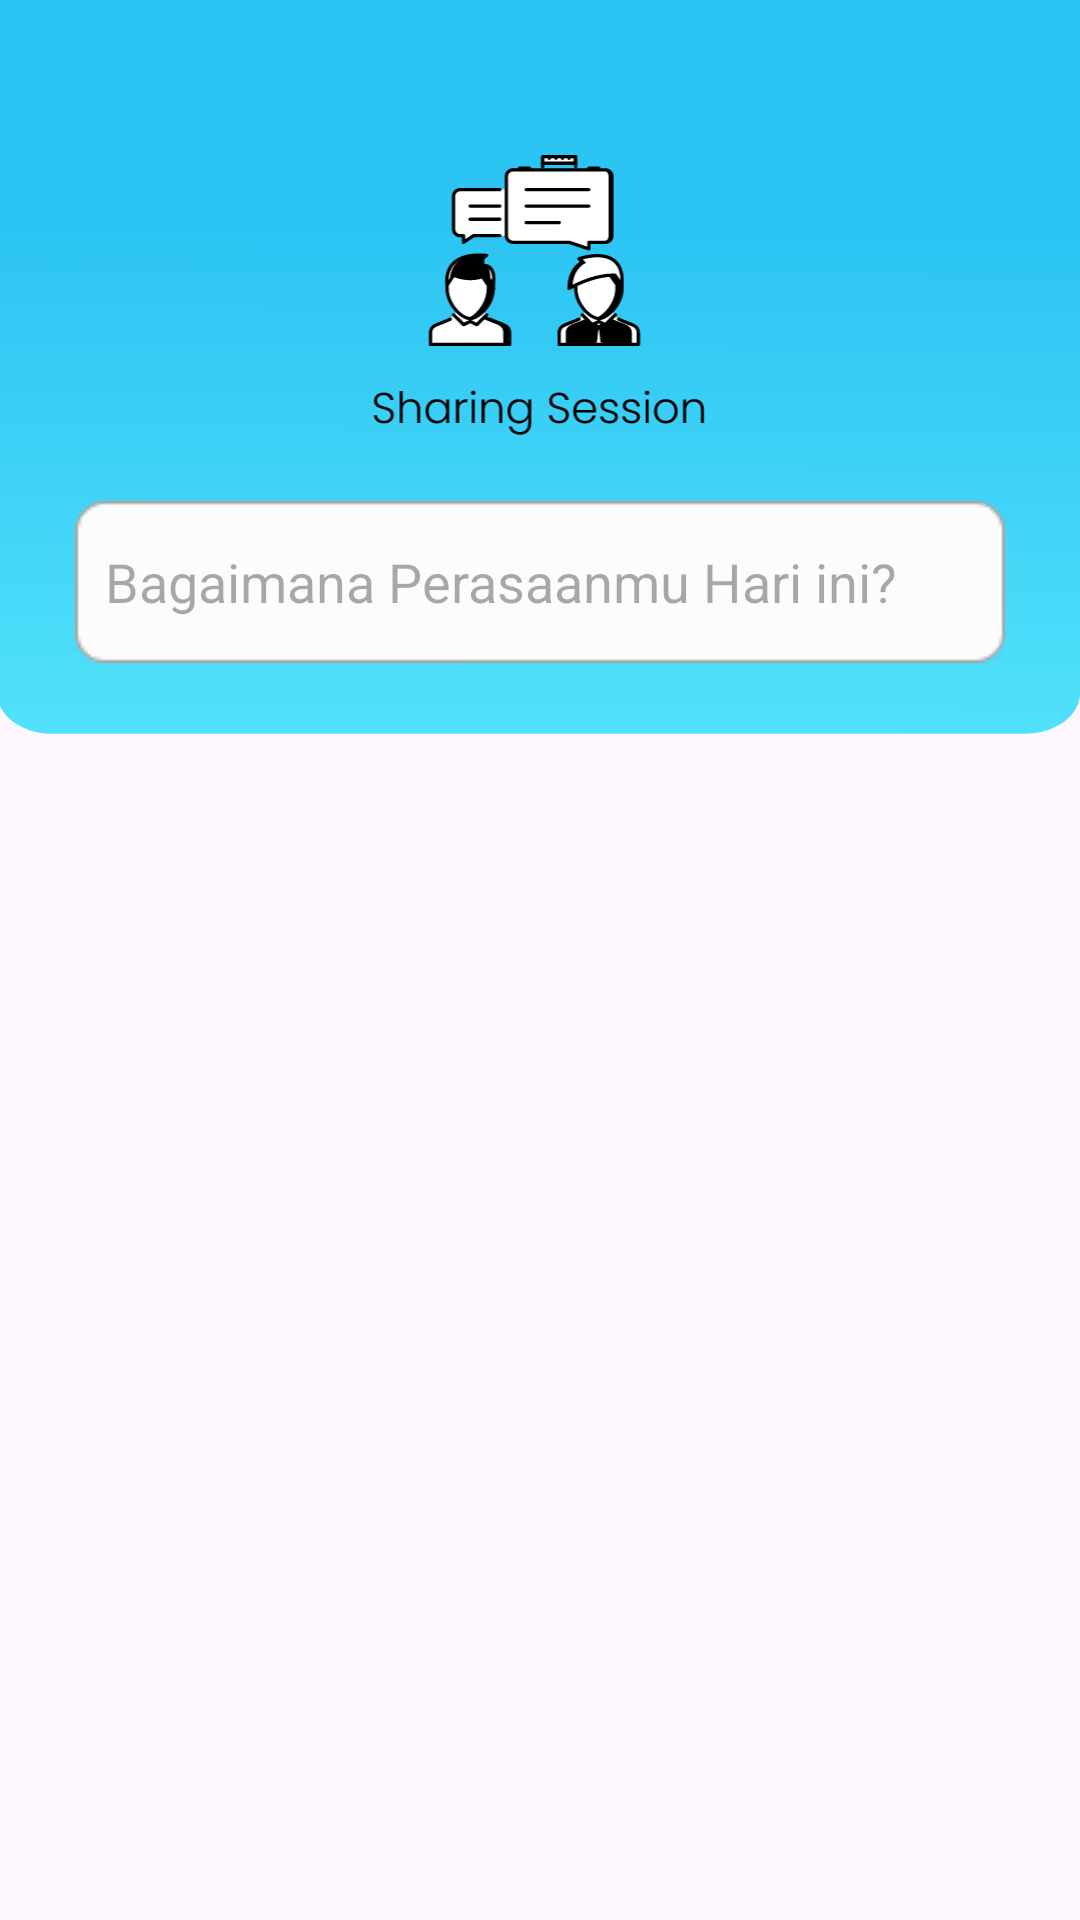

Reconstruct the res/layout file that produces this screen, plus the resources it refers to.
<!-- AndroidManifest.xml: application theme Theme.MindSpace -->
<!-- res/layout/activity_sharingsession.xml -->
<?xml version="1.0" encoding="utf-8"?>
<androidx.constraintlayout.widget.ConstraintLayout xmlns:android="http://schemas.android.com/apk/res/android"
    xmlns:tools="http://schemas.android.com/tools"
    android:layout_width="match_parent"
    android:layout_height="match_parent"
    xmlns:app="http://schemas.android.com/apk/res-auto"
    tools:context=".view.sharingsession.SharingSessionActivity">

    <androidx.constraintlayout.widget.ConstraintLayout
        android:id="@+id/topBarsharingssession"
        android:layout_width="match_parent"
        android:layout_height="250dp"
        android:background="@drawable/topsheet"
        app:layout_constraintEnd_toEndOf="parent"
        app:layout_constraintHorizontal_bias="1.0"
        app:layout_constraintStart_toStartOf="parent"
        app:layout_constraintTop_toTopOf="parent">

        <EditText
            android:id="@+id/textsharingsession"
            android:layout_width="wrap_content"
            android:layout_height="wrap_content"
            android:layout_marginStart="50dp"
            android:layout_marginTop="167dp"
            android:layout_marginEnd="50dp"
            android:layout_marginBottom="29dp"
            android:background="@drawable/bottonbackgroundwhite"
            android:ems="10"
            android:hint="@string/bagaimana_perasaanmu_hari_ini"
            android:inputType="text"
            android:padding="10dp"
            app:layout_constraintBottom_toBottomOf="parent"
            app:layout_constraintEnd_toEndOf="parent"
            app:layout_constraintStart_toStartOf="parent"
            app:layout_constraintTop_toTopOf="parent" />

        <ImageView
            android:id="@+id/imageView2"
            android:layout_width="165dp"
            android:layout_height="114dp"
            android:layout_marginTop="50dp"
            android:src="@drawable/sharingsession"
            app:layout_constraintBottom_toTopOf="@+id/textsharingsession"
            app:layout_constraintEnd_toEndOf="parent"
            app:layout_constraintStart_toStartOf="parent"
            app:layout_constraintTop_toTopOf="parent" />

        <ImageButton
            android:id="@+id/btn_profile"
            android:layout_width="53dp"
            android:layout_height="53dp"
            android:src="@drawable/ic_account"
            android:background="@color/lightblue"
            app:layout_constraintBottom_toBottomOf="parent"
            app:layout_constraintEnd_toEndOf="parent"
            app:layout_constraintHorizontal_bias="0.95"
            app:layout_constraintStart_toStartOf="parent"
            app:layout_constraintTop_toTopOf="parent"
            app:layout_constraintVertical_bias="0.050000012" />
    </androidx.constraintlayout.widget.ConstraintLayout>

    <androidx.constraintlayout.widget.ConstraintLayout
        android:layout_width="match_parent"
        android:layout_height="0dp"
        app:layout_constraintBottom_toBottomOf="parent"
        app:layout_constraintTop_toBottomOf="@+id/topBarsharingssession">

        <androidx.recyclerview.widget.RecyclerView
            android:id="@+id/rv_sharing_session"
            android:layout_width="match_parent"
            android:layout_height="match_parent" />
    </androidx.constraintlayout.widget.ConstraintLayout>
</androidx.constraintlayout.widget.ConstraintLayout>
<!-- resources referenced by this layout -->
<resources>
  <color name="lightblue">#2CC4F3</color>
  <!-- drawable bottonbackgroundwhite: png bitmap (drawable, 845 bytes) -->
  <!-- drawable sharingsession: vector/xml drawable (drawable, 30440 chars, omitted) -->
  <!-- drawable topsheet (drawable) -->
  <vector xmlns:android="http://schemas.android.com/apk/res/android"
      xmlns:aapt="http://schemas.android.com/aapt"
      android:width="390dp"
      android:height="370dp"
      android:viewportWidth="390"
      android:viewportHeight="370">
    <path
        android:pathData="M-1,0H390V342C390,353.05 381.05,362 370,362H19C7.95,362 -1,353.05 -1,342V0Z">
      <aapt:attr name="android:fillColor">
        <gradient 
            android:startX="223.82"
            android:startY="114.42"
            android:endX="219.84"
            android:endY="525.29"
            android:type="linear">
          <item android:offset="0" android:color="#FF2CC4F3"/>
          <item android:offset="1" android:color="#FF6AF4FF"/>
        </gradient>
      </aapt:attr>
    </path>
  </vector>
  <string name="bagaimana_perasaanmu_hari_ini">Bagaimana Perasaanmu Hari ini?</string>
  <style name="Theme.MindSpace" parent="Base.Theme.MindSpace" />
  <style name="Base.Theme.MindSpace" parent="Theme.Material3.DayNight.NoActionBar">
          
          
          <item name="android:statusBarColor" tools:targetApi="l">@color/lightblue</item>
      </style>
</resources>
